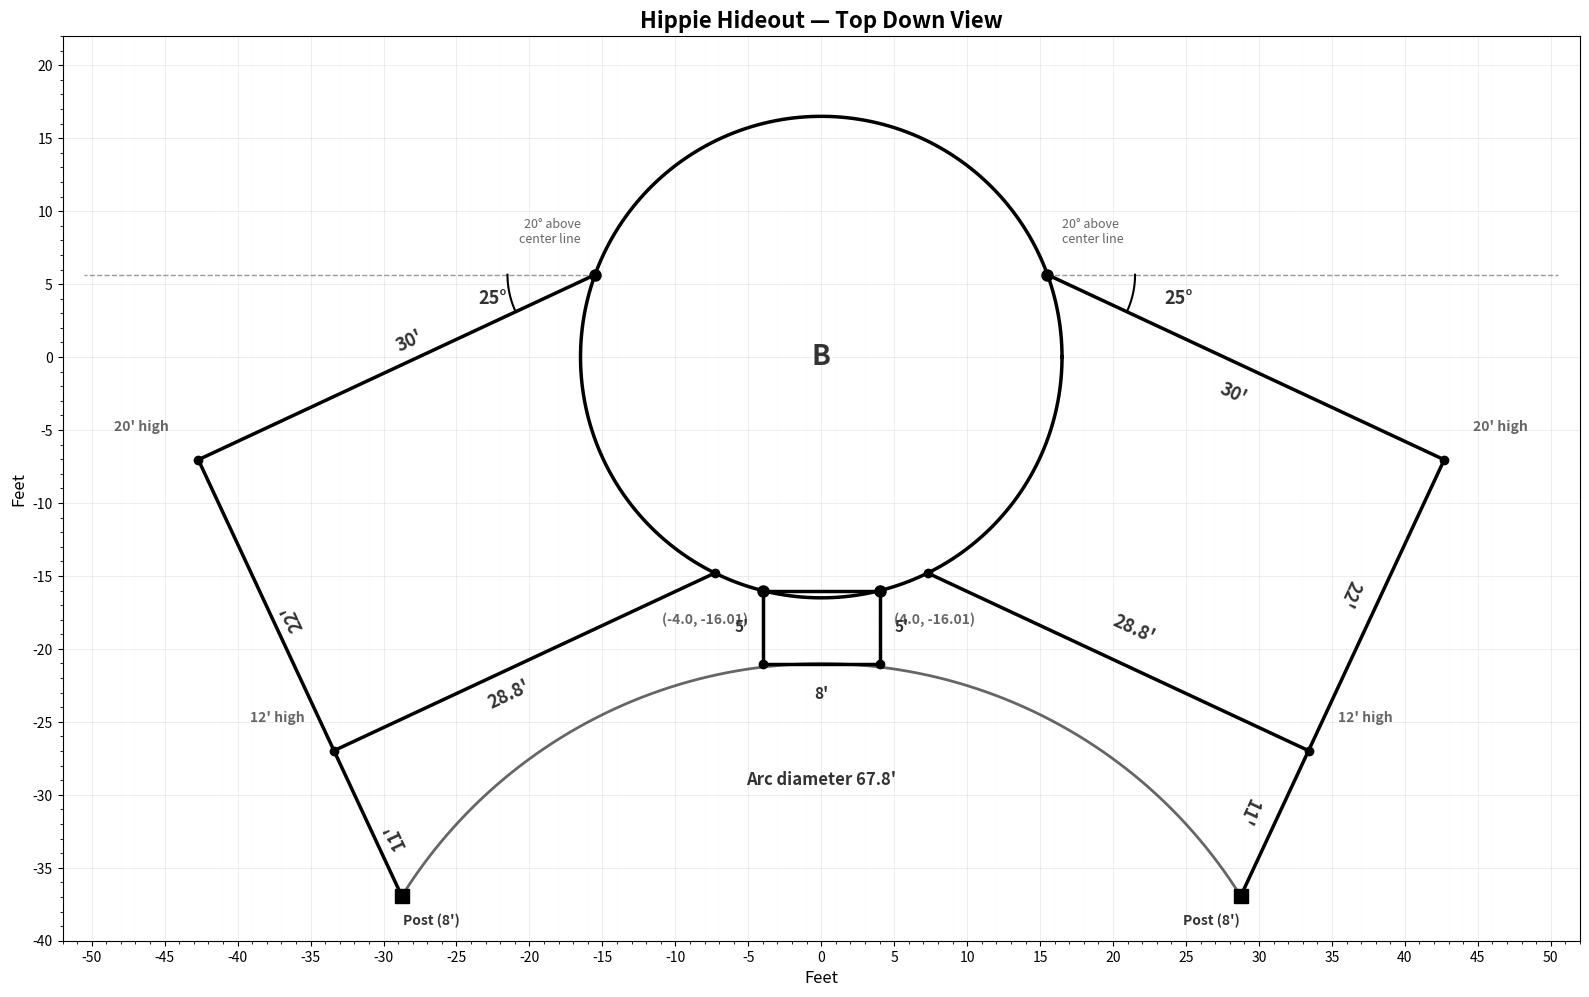

This figure's Python source: (Note: this script raises an exception after producing the figure.)
#!/Users/<user>/.pyenv/versions/3.10.14/bin/python3
"""Hippie Hideout — Top Down View (printer-friendly)."""

import matplotlib.pyplot as plt
import matplotlib.ticker as ticker
import numpy as np

fig, ax = plt.subplots(figsize=(16, 12))
fig.patch.set_facecolor('white')
ax.set_facecolor('white')

# Printer-friendly colors: all black/dark gray
LINE = 'k'
DOT = 'k'
LABEL = '#333'
DIM = '#333'
LIGHT = '#666'

r = 16.5

# --- DOME ---
theta = np.linspace(0, 2 * np.pi, 500)
ax.plot(r * np.cos(theta), r * np.sin(theta), LINE, lw=2.5)
ax.text(0, 0, 'B', fontsize=20, fontweight='bold', ha='center', va='center', color=LABEL)

# --- CONNECTION POINT ---
conn_angle = np.radians(20)
P = r * np.array([np.cos(conn_angle), np.sin(conn_angle)])
ax.plot(*P, 'ko', ms=8, zorder=5)
ax.text(P[0] + 1, P[1] + 2, "20° above\ncenter line", fontsize=9, color=LIGHT,
        ha='left', va='bottom')

# --- DOTTED HORIZONTAL REFERENCE LINE ---
ax.plot([P[0], P[0] + 35], [P[1], P[1]], 'k--', lw=1, alpha=0.4)

# --- WALL at 25° below horizontal, 30' long ---
wall_angle = np.radians(-25)
wall_end = P + 30 * np.array([np.cos(wall_angle), np.sin(wall_angle)])
ax.plot([P[0], wall_end[0]], [P[1], wall_end[1]], LINE, lw=2.5)

# --- 25° ARC between dotted line and wall ---
arc_r = 6
a_angles = np.linspace(0, wall_angle, 40)
ax.plot(P[0] + arc_r * np.cos(a_angles), P[1] + arc_r * np.sin(a_angles), 'k-', lw=1.5)
ax.text(P[0] + 8, P[1] - 2, '25°', fontsize=13, color=LABEL, fontweight='bold')

# --- LABEL the 30' wall ---
wall_mid = (P + wall_end) / 2
perp = np.array([np.sin(wall_angle), -np.cos(wall_angle)])
label_pos = wall_mid + 2 * perp
ax.text(label_pos[0], label_pos[1], "30'", fontsize=13, fontweight='bold',
        color=DIM, ha='center', va='center', rotation=np.degrees(wall_angle))

# --- 22' WALL at 90° to the 30' wall ---
wall2_angle = wall_angle - np.pi / 2
wall2_dir = np.array([np.cos(wall2_angle), np.sin(wall2_angle)])
wall2_end = wall_end + 22 * wall2_dir
ax.plot([wall_end[0], wall2_end[0]], [wall_end[1], wall2_end[1]], LINE, lw=2.5)
ax.plot(*wall_end, 'ko', ms=6, zorder=5)
ax.text(wall_end[0] + 2, wall_end[1] + 2, "20' high", fontsize=10, fontweight='bold', color=LIGHT)

# Label the 22' wall
wall2_mid = (wall_end + wall2_end) / 2
perp2 = np.array([np.sin(wall2_angle), -np.cos(wall2_angle)])
label2_pos = wall2_mid + 2 * perp2
ax.text(label2_pos[0], label2_pos[1], "22'", fontsize=13, fontweight='bold',
        color=DIM, ha='center', va='center', rotation=np.degrees(wall2_angle))

# --- 11' EXTENSION past the 22' wall (to the post) ---
post_end = wall2_end + 11 * wall2_dir
ax.plot([wall2_end[0], post_end[0]], [wall2_end[1], post_end[1]], LINE, lw=2.5)
ax.plot(*post_end, 'ks', ms=10, zorder=5)

# Label the 11' extension
ext_mid = (wall2_end + post_end) / 2
label_ext_pos = ext_mid + 2 * perp2
ax.text(label_ext_pos[0], label_ext_pos[1], "11'", fontsize=13, fontweight='bold',
        color=DIM, ha='center', va='center', rotation=np.degrees(wall2_angle))
ax.text(post_end[0] - 2, post_end[1] - 2, "Post (8')", fontsize=10, fontweight='bold',
        ha='center', color=LABEL)

# --- 3rd WALL: 90° from 22' wall, back to the dome ---
wall3_angle = wall2_angle - np.pi / 2
wall3_dir = np.array([np.cos(wall3_angle), np.sin(wall3_angle)])

a_coef = 1.0
b_coef = 2 * np.dot(wall2_end, wall3_dir)
c_coef = np.dot(wall2_end, wall2_end) - r**2
disc = b_coef**2 - 4 * a_coef * c_coef
t_hit = (-b_coef - np.sqrt(disc)) / (2 * a_coef)

wall3_end = wall2_end + t_hit * wall3_dir
ax.plot([wall2_end[0], wall3_end[0]], [wall2_end[1], wall3_end[1]], LINE, lw=2.5)
ax.plot(*wall2_end, 'ko', ms=6, zorder=5)
ax.text(wall2_end[0] + 2, wall2_end[1] + 2, "12' high", fontsize=10, fontweight='bold', color=LIGHT)
ax.plot(*wall3_end, 'ko', ms=6, zorder=5)

# Label
wall3_mid = (wall2_end + wall3_end) / 2
perp3 = np.array([np.sin(wall3_angle), -np.cos(wall3_angle)])
label3_pos = wall3_mid + 2.5 * perp3
ax.text(label3_pos[0], label3_pos[1], f"{t_hit:.1f}'", fontsize=13, fontweight='bold',
        color=DIM, ha='center', va='center', rotation=np.degrees(wall3_angle) + 180)

print(f"22' wall end: ({wall2_end[0]:.1f}, {wall2_end[1]:.1f})")
print(f"3rd wall hits dome at: ({wall3_end[0]:.1f}, {wall3_end[1]:.1f})")
print(f"3rd wall length: {t_hit:.1f}'")

# === LEFT WING (A) — mirror of right wing across y-axis ===
def mirror(pt):
    return np.array([-pt[0], pt[1]])

P_L = mirror(P)
ax.plot(*P_L, 'ko', ms=8, zorder=5)
ax.text(P_L[0] - 1, P_L[1] + 2, "20° above\ncenter line", fontsize=9, color=LIGHT,
        ha='right', va='bottom')

# Dotted horizontal reference (to the left)
ax.plot([P_L[0], P_L[0] - 35], [P_L[1], P_L[1]], 'k--', lw=1, alpha=0.4)

# 30' wall
wall_end_L = mirror(wall_end)
ax.plot([P_L[0], wall_end_L[0]], [P_L[1], wall_end_L[1]], LINE, lw=2.5)

# 25° arc (mirrored)
a_angles_L = np.linspace(np.pi, np.pi + np.radians(25), 40)
ax.plot(P_L[0] + arc_r * np.cos(a_angles_L), P_L[1] + arc_r * np.sin(a_angles_L), 'k-', lw=1.5)
ax.text(P_L[0] - 8, P_L[1] - 2, '25°', fontsize=13, color=LABEL, fontweight='bold')

# 30' label
wall_mid_L = (P_L + wall_end_L) / 2
label_pos_L = wall_mid_L - 2 * perp
ax.text(label_pos_L[0], label_pos_L[1], "30'", fontsize=13, fontweight='bold',
        color=DIM, ha='center', va='center', rotation=-np.degrees(wall_angle))

# 22' wall
wall2_end_L = mirror(wall2_end)
ax.plot([wall_end_L[0], wall2_end_L[0]], [wall_end_L[1], wall2_end_L[1]], LINE, lw=2.5)
ax.plot(*wall_end_L, 'ko', ms=6, zorder=5)
ax.text(wall_end_L[0] - 2, wall_end_L[1] + 2, "20' high", fontsize=10, fontweight='bold', color=LIGHT, ha='right')

# 22' label
wall2_mid_L = (wall_end_L + wall2_end_L) / 2
label2_pos_L = wall2_mid_L - 2 * perp2
ax.text(label2_pos_L[0], label2_pos_L[1], "22'", fontsize=13, fontweight='bold',
        color=DIM, ha='center', va='center', rotation=-np.degrees(wall2_angle))

# 11' extension to post
post_end_L = mirror(post_end)
ax.plot([wall2_end_L[0], post_end_L[0]], [wall2_end_L[1], post_end_L[1]], LINE, lw=2.5)
ax.plot(*post_end_L, 'ks', ms=10, zorder=5)

ext_mid_L = (wall2_end_L + post_end_L) / 2
label_ext_pos_L = ext_mid_L - 2 * perp2
ax.text(label_ext_pos_L[0], label_ext_pos_L[1], "11'", fontsize=13, fontweight='bold',
        color=DIM, ha='center', va='center', rotation=-np.degrees(wall2_angle))
ax.text(post_end_L[0] + 2, post_end_L[1] - 2, "Post (8')", fontsize=10, fontweight='bold',
        ha='center', color=LABEL)

# 28.8' wall back to dome
wall3_end_L = mirror(wall3_end)
ax.plot([wall2_end_L[0], wall3_end_L[0]], [wall2_end_L[1], wall3_end_L[1]], LINE, lw=2.5)
ax.plot(*wall2_end_L, 'ko', ms=6, zorder=5)
ax.text(wall2_end_L[0] - 2, wall2_end_L[1] + 2, "12' high", fontsize=10, fontweight='bold', color=LIGHT, ha='right')
ax.plot(*wall3_end_L, 'ko', ms=6, zorder=5)

wall3_mid_L = (wall2_end_L + wall3_end_L) / 2
label3_pos_L = wall3_mid_L - 2.5 * perp3
ax.text(label3_pos_L[0], label3_pos_L[1], f"{t_hit:.1f}'", fontsize=13, fontweight='bold',
        color=DIM, ha='center', va='center', rotation=-np.degrees(wall3_angle) + 180)

# --- HORIZONTAL LINE dropped to circle intersection ---
half_width = 4.0
y_intersect = -np.sqrt(r**2 - half_width**2)
left_int = np.array([-half_width, y_intersect])
right_int = np.array([half_width, y_intersect])

ax.plot([left_int[0], right_int[0]], [left_int[1], right_int[1]], LINE, lw=2.5)
ax.plot(*left_int, 'ko', ms=8, zorder=5)
ax.plot(*right_int, 'ko', ms=8, zorder=5)

ax.text(left_int[0] - 1, left_int[1] - 1.5,
        f"({left_int[0]:.1f}, {left_int[1]:.2f})", fontsize=10, fontweight='bold',
        color=LIGHT, ha='right', va='top')
ax.text(right_int[0] + 1, right_int[1] - 1.5,
        f"({right_int[0]:.1f}, {right_int[1]:.2f})", fontsize=10, fontweight='bold',
        color=LIGHT, ha='left', va='top')

# --- Two 5' vertical lines down, connected by 8' horizontal ---
left_bottom = left_int + np.array([0, -5])
right_bottom = right_int + np.array([0, -5])

ax.plot([left_int[0], left_bottom[0]], [left_int[1], left_bottom[1]], LINE, lw=2.5)
ax.plot([right_int[0], right_bottom[0]], [right_int[1], right_bottom[1]], LINE, lw=2.5)
bottom_y = left_bottom[1]
ax.plot([left_bottom[0], right_bottom[0]], [bottom_y, bottom_y], LINE, lw=2.5)

for pt in [left_bottom, right_bottom]:
    ax.plot(*pt, 'ko', ms=6, zorder=5)

ax.text(left_int[0] - 1, (left_int[1] + left_bottom[1]) / 2, "5'",
        fontsize=11, fontweight='bold', color=DIM, ha='right', va='center')
ax.text(right_int[0] + 1, (right_int[1] + right_bottom[1]) / 2, "5'",
        fontsize=11, fontweight='bold', color=DIM, ha='left', va='center')
ax.text(0, bottom_y - 1.5, "8'", fontsize=11, fontweight='bold',
        color=DIM, ha='center', va='top')

print(f"Vertical lines bottom points:")
print(f"  Left:  ({left_bottom[0]:.2f}, {left_bottom[1]:.2f})")
print(f"  Right: ({right_bottom[0]:.2f}, {right_bottom[1]:.2f})")
print(f"  Bottom horizontal: y = {bottom_y:.2f}, from x = -4 to x = 4")

print(f"Horizontal line intersection points:")
print(f"  Left:  ({left_int[0]:.2f}, {left_int[1]:.2f})")
print(f"  Right: ({right_int[0]:.2f}, {right_int[1]:.2f})")

# --- ARC from right post through bottom horizontal to left post ---
px, py = post_end[0], post_end[1]
by = bottom_y
arc_cy = (px**2 + py**2 - by**2) / (2 * (py - by))
arc_R = abs(arc_cy - by)

angle_right = np.arctan2(post_end[1] - arc_cy, post_end[0])
angle_left = np.arctan2(post_end_L[1] - arc_cy, post_end_L[0])

arc_angles = np.linspace(angle_right, angle_left, 200)
ax.plot(arc_R * np.cos(arc_angles), arc_cy + arc_R * np.sin(arc_angles), 'k-', lw=2, alpha=0.6)

arc_label_y = (post_end[1] + bottom_y) / 2
ax.text(0, arc_label_y, f"Arc diameter {2*arc_R:.1f}'", fontsize=12, fontweight='bold',
        color=LABEL, ha='center', va='center')

print(f"Arc center: (0, {arc_cy:.2f}), radius: {arc_R:.2f}")
print(f"Arc angles: {np.degrees(angle_right):.1f}° to {np.degrees(angle_left):.1f}°")

# --- GRID (light, printer-friendly) ---
ax.set_aspect('equal')
ax.set_xlim(-52, 52)
ax.set_ylim(-40, 22)
ax.xaxis.set_major_locator(ticker.MultipleLocator(5))
ax.yaxis.set_major_locator(ticker.MultipleLocator(5))
ax.xaxis.set_minor_locator(ticker.MultipleLocator(1))
ax.yaxis.set_minor_locator(ticker.MultipleLocator(1))
ax.grid(True, which='major', lw=0.5, alpha=0.3, color='#aaa')
ax.grid(True, which='minor', lw=0.2, alpha=0.15, color='#ccc')
ax.set_xlabel("Feet", fontsize=12)
ax.set_ylabel("Feet", fontsize=12)
ax.set_title("Hippie Hideout — Top Down View", fontsize=16, fontweight='bold')

plt.tight_layout()
plt.savefig('/Users/<user>/shed-floorplan.png', dpi=200, facecolor='white')
plt.savefig('/Users/<user>/shed-floorplan.pdf', facecolor='white')
print(f"Connection: ({P[0]:.1f}, {P[1]:.1f})")
print(f"Wall end:   ({wall_end[0]:.1f}, {wall_end[1]:.1f})")
print(f"Saved to ~/shed-floorplan.png and ~/shed-floorplan.pdf")
